Run: headless pygame with SDL's dummy video driver; simulated clock (each Clock.tick advances the game by its frame time, no real sleeping); random seed 0; keys injected as events and as key.get_pressed() state; mouse plan: one left click at the window centre at the start of phase 2, then a move to the lower-right quarter at the start of phase 3.
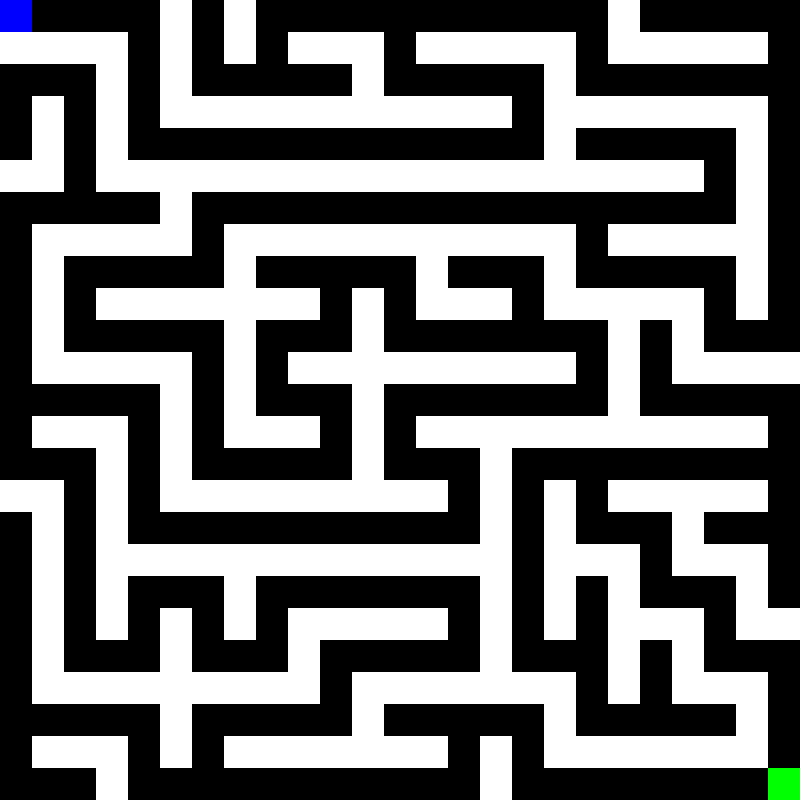
Frame 1 of 4 · flips 1–60 · no input
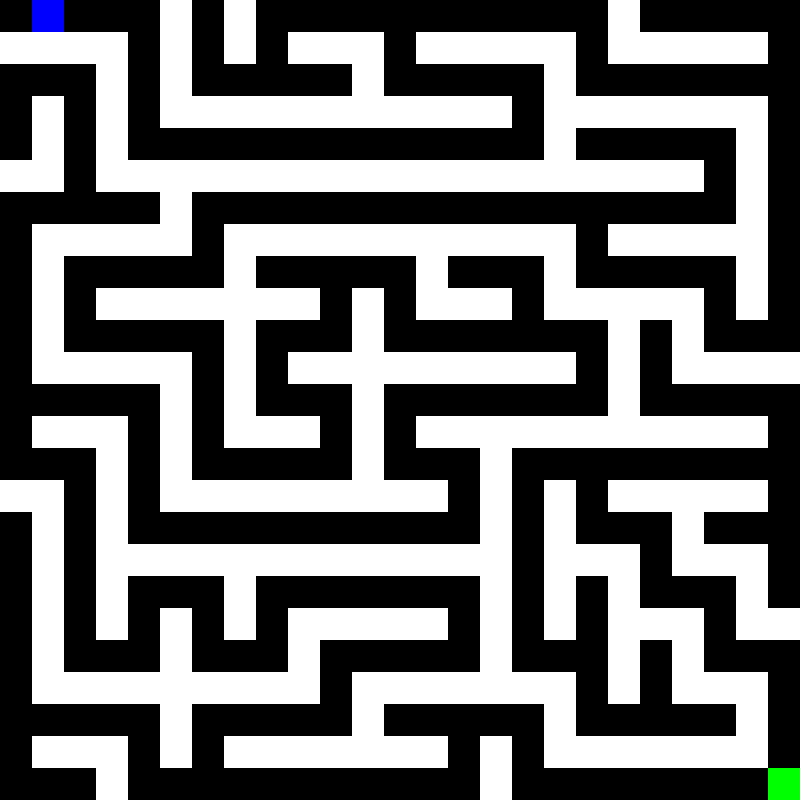
Frame 2 of 4 · flips 61–180 · clicked the window centre · tapped SPACE, RETURN · held RIGHT (→), D
Frame 3 of 4 · flips 181–300 · moved the mouse to the lower-right quarter · held DOWN (↓), S · screen unchanged from frame 2, image omitted
Frame 4 of 4 · flips 301–420 · held LEFT (←), A, UP (↑), W · screen same as frame 1, image omitted

The pygame program that drew these frames:

import pygame
import random
import sys
import time

# Initialize Pygame
pygame.init()

# Constants
WIDTH, HEIGHT = 800, 800  # Window size
GRID_SIZE = 25  # Grid size (25x25)
CELL_SIZE = WIDTH // GRID_SIZE  # Size of each cell
FPS = 60  # Frame rate

# Colors
WHITE = (255, 255, 255)
BLACK = (0, 0, 0)
GREEN = (0, 255, 0)
BLUE = (0, 0, 255)
RED = (255, 0, 0)

# Directions for maze generation and movement
DIRECTIONS = [(0, -1), (1, 0), (0, 1), (-1, 0)]  # Up, Right, Down, Left

# Initialize screen
screen = pygame.display.set_mode((WIDTH, HEIGHT))
pygame.display.set_caption("Mouse and Keyboard Maze Escape")

# Font
font = pygame.font.Font(None, 48)


def create_maze(grid_size):
    """Generates a maze using depth-first search."""
    maze = [[1] * grid_size for _ in range(grid_size)]  # 1 = wall, 0 = path
    stack = [(0, 0)]  # Start position
    maze[0][0] = 0  # Mark the start as a path

    while stack:
        x, y = stack[-1]
        neighbors = []
        for dx, dy in DIRECTIONS:
            nx, ny = x + dx * 2, y + dy * 2
            if 0 <= nx < grid_size and 0 <= ny < grid_size and maze[nx][ny] == 1:
                neighbors.append((nx, ny, dx, dy))

        if neighbors:
            nx, ny, dx, dy = random.choice(neighbors)
            maze[x + dx][y + dy] = 0  # Remove wall
            maze[nx][ny] = 0  # Mark new cell as path
            stack.append((nx, ny))
        else:
            stack.pop()

    return maze


def draw_maze(maze):
    """Draws the maze on the screen."""
    for x in range(GRID_SIZE):
        for y in range(GRID_SIZE):
            color = WHITE if maze[x][y] == 1 else BLACK
            pygame.draw.rect(screen, color, (y * CELL_SIZE, x * CELL_SIZE, CELL_SIZE, CELL_SIZE))


def draw_player(x, y):
    """Draws the player on the screen."""
    pygame.draw.rect(screen, BLUE, (y * CELL_SIZE, x * CELL_SIZE, CELL_SIZE, CELL_SIZE))


def draw_end(x, y):
    """Draws the goal on the screen."""
    pygame.draw.rect(screen, GREEN, (y * CELL_SIZE, x * CELL_SIZE, CELL_SIZE, CELL_SIZE))


def display_win_message(time_taken, steps):
    """Displays the win message."""
    screen.fill(WHITE)
    win_text = f"You Win! Time: {time_taken:.1f} seconds, Steps: {steps}"
    text_surface = font.render(win_text, True, GREEN)
    screen.blit(text_surface, (WIDTH // 2 - text_surface.get_width() // 2, HEIGHT // 2 - text_surface.get_height() // 2))
    pygame.display.update()
    time.sleep(3)


def main():
    # Create maze
    maze = create_maze(GRID_SIZE)
    player_x, player_y = 0, 0  # Starting position
    end_x, end_y = GRID_SIZE - 1, GRID_SIZE - 1  # End position

    # Game variables
    clock = pygame.time.Clock()
    start_time = time.time()
    steps = 0

    running = True
    while running:
        screen.fill(BLACK)
        draw_maze(maze)
        draw_player(player_x, player_y)
        draw_end(end_x, end_y)

        pygame.display.update()
        clock.tick(FPS)

        for event in pygame.event.get():
            if event.type == pygame.QUIT:
                pygame.quit()
                sys.exit()

            if event.type == pygame.KEYDOWN:
                if event.key == pygame.K_w:  # Move up
                    new_x, new_y = player_x - 1, player_y
                elif event.key == pygame.K_s:  # Move down
                    new_x, new_y = player_x + 1, player_y
                elif event.key == pygame.K_a:  # Move left
                    new_x, new_y = player_x, player_y - 1
                elif event.key == pygame.K_d:  # Move right
                    new_x, new_y = player_x, player_y + 1
                else:
                    continue

                # Check for valid movement
                if 0 <= new_x < GRID_SIZE and 0 <= new_y < GRID_SIZE and maze[new_x][new_y] == 0:
                    player_x, player_y = new_x, new_y
                    steps += 1

            if event.type == pygame.MOUSEBUTTONDOWN:
                mx, my = pygame.mouse.get_pos()
                click_x, click_y = my // CELL_SIZE, mx // CELL_SIZE
                if abs(click_x - player_x) + abs(click_y - player_y) == 1 and maze[click_x][click_y] == 0:
                    player_x, player_y = click_x, click_y
                    steps += 1

        # Check if player reached the goal
        if player_x == end_x and player_y == end_y:
            time_taken = time.time() - start_time
            display_win_message(time_taken, steps)
            running = False


if __name__ == "__main__":
    main()
